Labelled photos from "dataset", an image-classification folder in SaintXCeed/LungScan. The possible labels are: benign cases, malignant cases, normal cases.

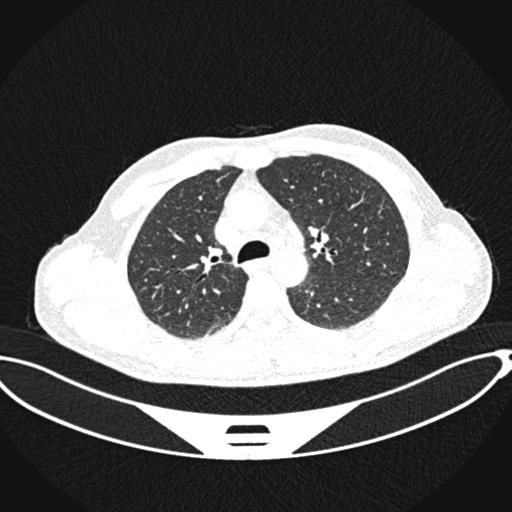
Label: benign cases

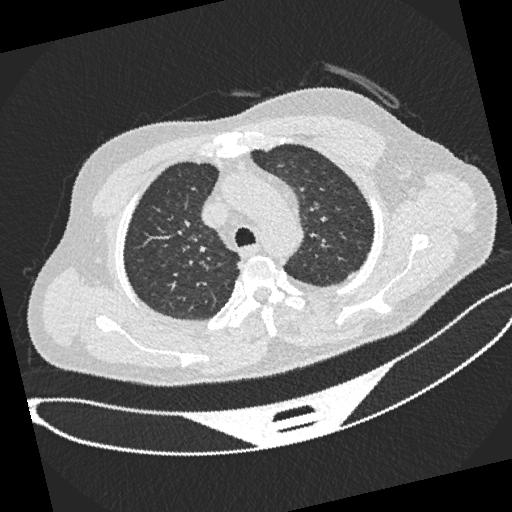
Label: normal cases

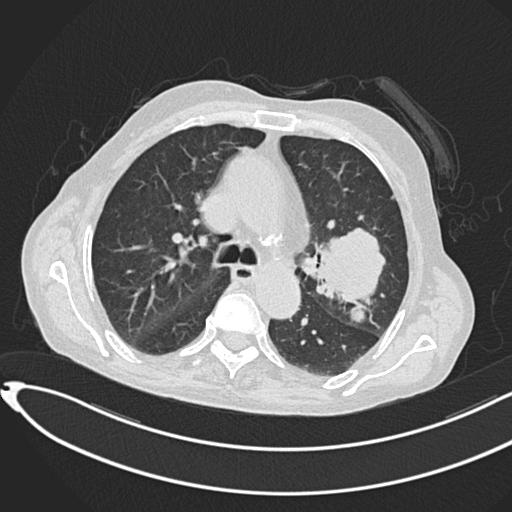
Label: malignant cases

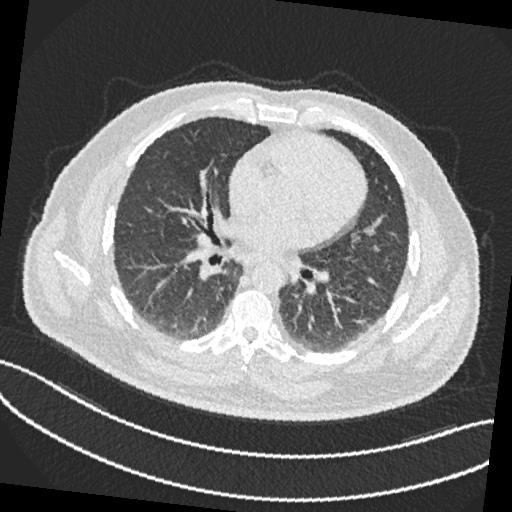
Label: benign cases

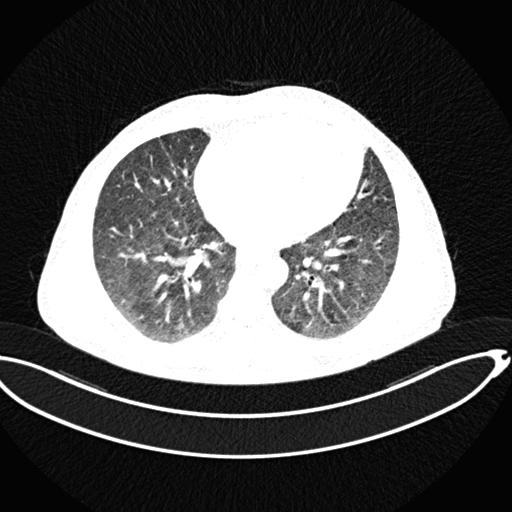
Label: normal cases

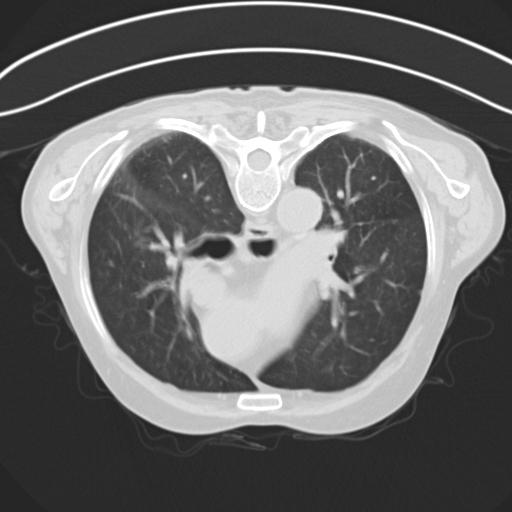
Label: malignant cases
